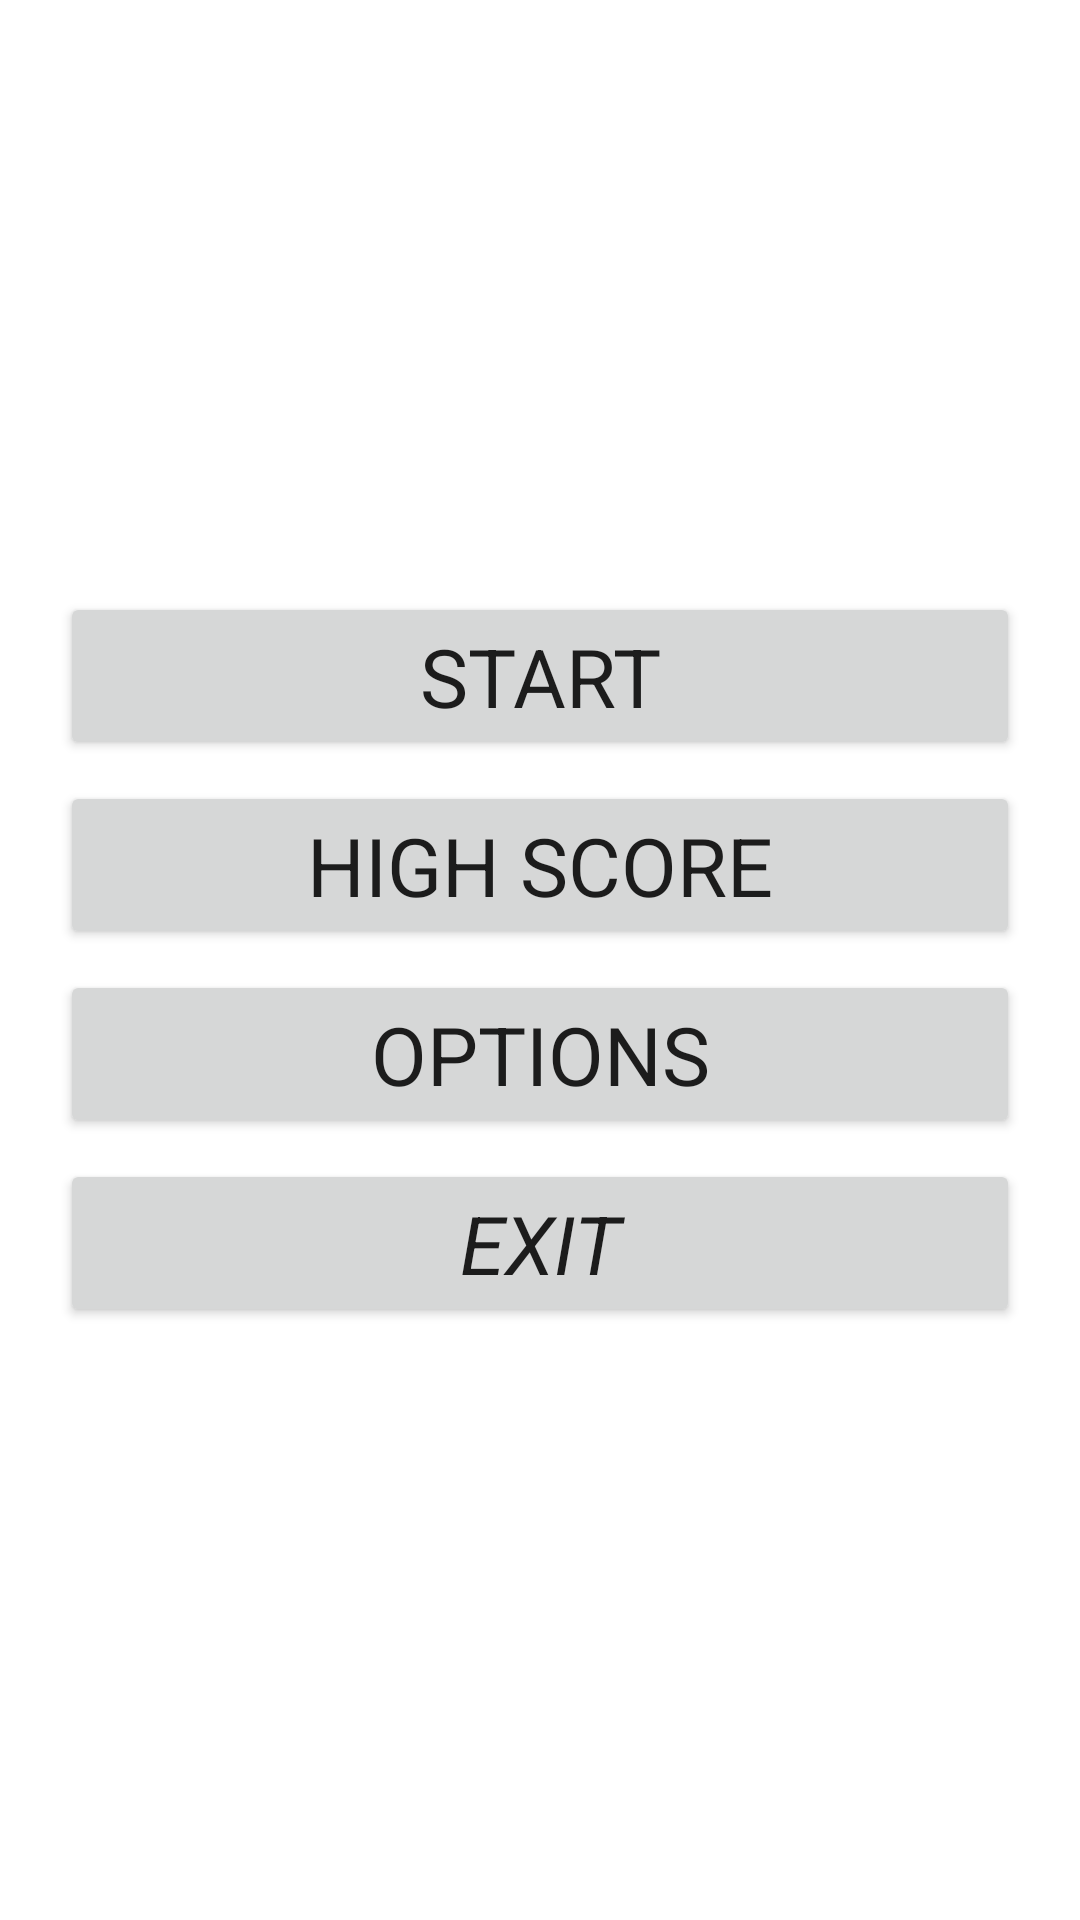

Reconstruct the res/layout file that produces this screen, plus the resources it refers to.
<!-- AndroidManifest.xml: fallback theme Theme.MaterialComponents.DayNight.NoActionBar -->
<!-- res/layout/main.xml -->
<?xml version="1.0" encoding="utf-8"?>

<LinearLayout xmlns:android="http://schemas.android.com/apk/res/android"
    xmlns:tools="http://schemas.android.com/tools"
    android:id="@+id/activity_main"
    android:layout_width="match_parent"
    android:layout_height="match_parent"
    android:gravity="center"
    
    android:orientation="vertical"
    android:weightSum="1">
    
   
    

    <Button
        android:id="@+id/btnPlay"
        android:layout_width="match_parent"
        android:layout_height="wrap_content"
        android:layout_marginBottom="7dp"
        android:layout_marginLeft="20dp"
        android:layout_marginRight="20dp"
        android:gravity="center"
        android:onClick="onClickPlay"
        android:text="START"
      
        android:textSize="27sp"
        android:textStyle="normal"
        android:typeface="sans" />
  
    
    <Button
        android:id="@+id/btnHigh"
        android:layout_width="match_parent"
        android:layout_height="wrap_content"
        android:layout_marginBottom="7dp"
        android:layout_marginLeft="20dp"
        android:layout_marginRight="20dp"
        android:gravity="center"
        android:onClick="onClickPlay"
        android:text="High Score"
       
        android:textSize="27sp"
        android:textStyle="normal"
        android:typeface="sans" />
    
    <Button
        android:id="@+id/btnOption"
        android:layout_width="match_parent"
        android:layout_height="wrap_content"
        android:layout_marginBottom="7dp"
        android:layout_marginLeft="20dp"
        android:layout_marginRight="20dp"
        android:gravity="center"
        android:onClick="onClickPlay"
        android:text="Options"
       
        android:textSize="27sp"
        android:textStyle="normal"
        android:typeface="sans" />

    <Button
        android:id="@+id/btnExit"
        android:layout_width="match_parent"
        android:layout_height="wrap_content"
        android:layout_marginLeft="20dp"
        android:layout_marginRight="20dp"
        android:gravity="center"
        android:onClick="onClickExit"
        
        android:text="Exit"
        android:textSize="27sp"
        android:textStyle="italic"
        android:typeface="sans"
        tools:textStyle="normal" />
</LinearLayout>
<!-- resources referenced by this layout -->
<resources>

</resources>
